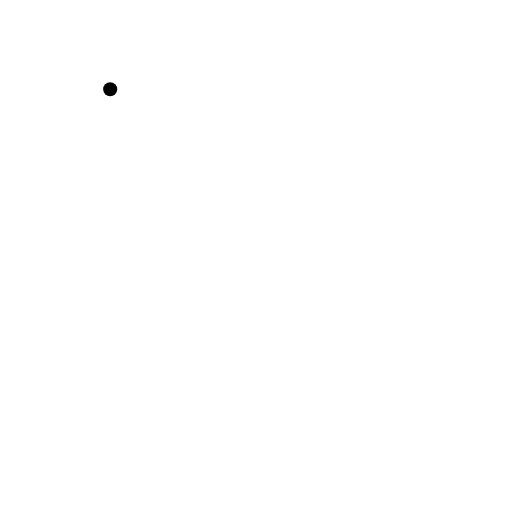
t = 0.00 s
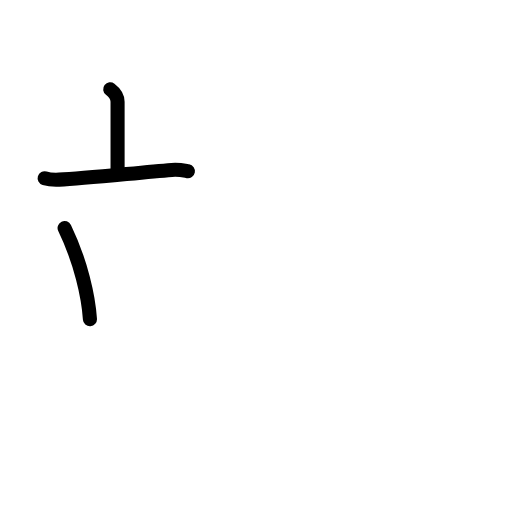
t = 2.80 s
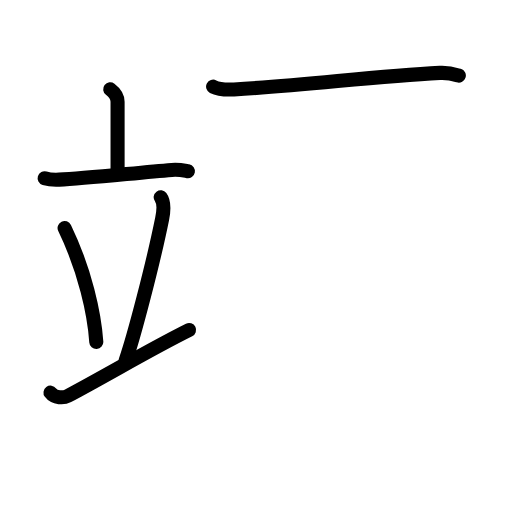
t = 5.60 s
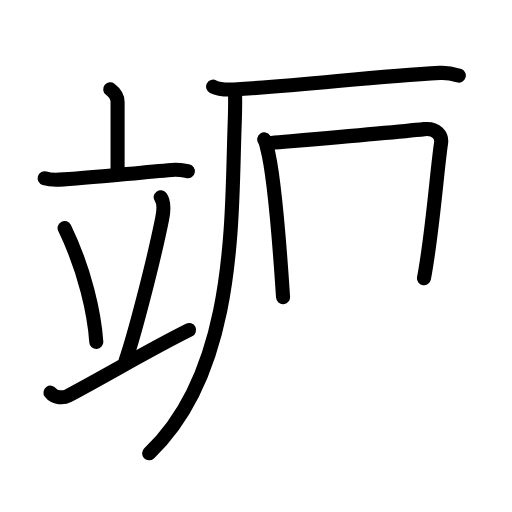
t = 8.40 s
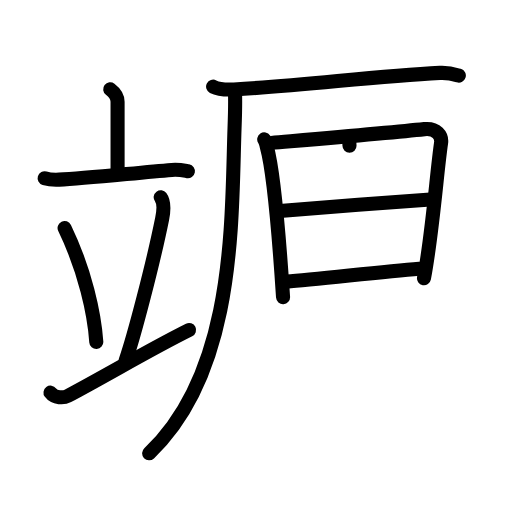
t = 11.20 s
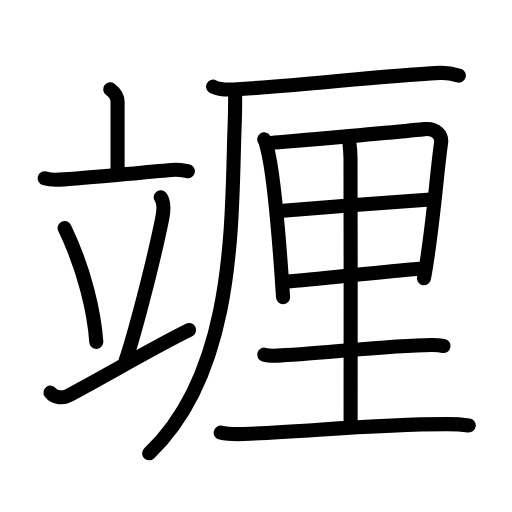
t = 14.00 s

The animated SVG that drew these frames (rendered in a browser with its animation timeline set to each time). Animation: 43 SMIL elements (animate=43); one cycle of 14.00 s.

<?xml version="1.0" encoding="UTF-8"?>
<!--
AniKanjiVG is licensed by CC-BY-SA Paul C. Sommerhoff (https://bitbucket.org/sommerhoff/anikanjivg).
AniKanjiVG uses KanjiVG which is licensed by CC-BY-SA Ulrich Apel (http://kanjivg.tagaini.net).
See also http://creativecommons.org/licenses/by-sa/3.0/
-->
<svg xmlns:kvg='http://kanjivg.tagaini.net' xmlns='http://www.w3.org/2000/svg' width='109' height='109' viewBox='0 0 109 109' style='fill:none;stroke:#000000;stroke-width:3;stroke-linecap:round;stroke-linejoin:round;' id="kvg:kanji_07af0"><g id="kvg:07af0" kvg:element="竰"><g id="kvg:07af0-g1" kvg:element="立" kvg:position="left" kvg:radical="general"><g id="kvg:07af0-g2" kvg:element="亠" kvg:position="top"><path id="kvg:07af0-s1" kvg:type="㇑a" d="M23.46,19c1.04,0.79,1.57,1.83,1.57,2.65c0,1.85,0,10.16,0,15.19"><animate attributeName="d" begin="0.0s" dur="0.5s" from="M23.46,19C23.46,19,23.46,19,23.46,19" to="M23.46,19c1.04,0.79,1.57,1.83,1.57,2.65" />
<animate attributeName="d" begin="0.5s" dur="0.5s" from="M23.46,19c1.04,0.79,1.57,1.83,1.57,2.65c0,0,0,0,0,0,0" to="M23.46,19c1.04,0.79,1.57,1.83,1.57,2.65c0,1.85,0,10.16,0,15.19" />
</path>
<path id="kvg:07af0-s2" kvg:type="㇐" d="M9.5,37.94c0.98,0.3,2.12,0.35,3.1,0.3c5.52-0.26,16.46-1.46,23.97-2.07c1.63-0.13,2.61,0.14,3.43,0.29"><animate attributeName="d" begin="1.0s" dur="0.3333333333333333s" from="M9.5,37.94C9.5,37.94,9.5,37.94,9.5,37.94" to="M9.5,37.94c0.98,0.3,2.12,0.35,3.1,0.3" />
<animate attributeName="d" begin="1.3333333333333333s" dur="0.3333333333333333s" from="M9.5,37.94c0.98,0.3,2.12,0.35,3.1,0.3c0,0,0,0,0,0,0" to="M9.5,37.94c0.98,0.3,2.12,0.35,3.1,0.3c5.52-0.26,16.46-1.46,23.97-2.07" />
<animate attributeName="d" begin="1.6666666666666665s" dur="0.3333333333333333s" from="M9.5,37.94c0.98,0.3,2.12,0.35,3.1,0.3c5.52-0.26,16.46-1.46,23.97-2.07c0,0,0,0,0,0,0" to="M9.5,37.94c0.98,0.3,2.12,0.35,3.1,0.3c5.52-0.26,16.46-1.46,23.97-2.07c1.63-0.13,2.61,0.14,3.43,0.29" />
<animate attributeName="d" begin="0s" dur="1.0s" from="M-100,-100" to="M-100,-100" />
</path>
</g>
<g id="kvg:07af0-g3" kvg:position="bottom"><path id="kvg:07af0-s3" kvg:type="㇔" d="M13.75,48.54c4.37,9.05,6.35,18.3,6.75,24.26"><animate attributeName="d" begin="2.0s" dur="1.0s" from="M13.75,48.54C13.75,48.54,13.75,48.54,13.75,48.54" to="M13.75,48.54c4.37,9.05,6.35,18.3,6.75,24.26" />
<animate attributeName="d" begin="0s" dur="2.0s" from="M-100,-100" to="M-100,-100" />
</path>
<path id="kvg:07af0-s4" kvg:type="㇒" d="M34.21,42c0.88,1.18,0.5,3.63,0.31,4.57c-1.95,9.66-6.03,25.17-7.77,30.18"><animate attributeName="d" begin="3.0s" dur="0.5s" from="M34.21,42C34.21,42,34.21,42,34.21,42" to="M34.21,42c0.88,1.18,0.5,3.63,0.31,4.57" />
<animate attributeName="d" begin="3.5s" dur="0.5s" from="M34.21,42c0.88,1.18,0.5,3.63,0.31,4.57c0,0,0,0,0,0,0" to="M34.21,42c0.88,1.18,0.5,3.63,0.31,4.57c-1.95,9.66-6.03,25.17-7.77,30.18" />
<animate attributeName="d" begin="0s" dur="3.0s" from="M-100,-100" to="M-100,-100" />
</path>
<path id="kvg:07af0-s5" kvg:type="㇀/㇐" d="M10.75,83.59c0.88,1.18,2.83,1.15,3.7,0.69c9.54-5.1,17.34-9.82,25.8-14.03"><animate attributeName="d" begin="4.0s" dur="0.5s" from="M10.75,83.59C10.75,83.59,10.75,83.59,10.75,83.59" to="M10.75,83.59c0.88,1.18,2.83,1.15,3.7,0.69" />
<animate attributeName="d" begin="4.5s" dur="0.5s" from="M10.75,83.59c0.88,1.18,2.83,1.15,3.7,0.69c0,0,0,0,0,0,0" to="M10.75,83.59c0.88,1.18,2.83,1.15,3.7,0.69c9.54-5.1,17.34-9.82,25.8-14.03" />
<animate attributeName="d" begin="0s" dur="4.0s" from="M-100,-100" to="M-100,-100" />
</path>
</g>
</g>
<g id="kvg:07af0-g4" kvg:element="厘" kvg:position="right"><g id="kvg:07af0-g5" kvg:element="厂" kvg:position="tare"><path id="kvg:07af0-s6" kvg:type="㇐" d="M45.37,18.45c1.16,0.59,3.27,0.65,4.43,0.59c14.95-0.79,29.45-2.79,43.84-3.52c1.92-0.1,3.08,0.28,4.04,0.57"><animate attributeName="d" begin="5.0s" dur="0.3333333333333333s" from="M45.37,18.45C45.37,18.45,45.37,18.45,45.37,18.45" to="M45.37,18.45c1.16,0.59,3.27,0.65,4.43,0.59" />
<animate attributeName="d" begin="5.333333333333333s" dur="0.3333333333333333s" from="M45.37,18.45c1.16,0.59,3.27,0.65,4.43,0.59c0,0,0,0,0,0,0" to="M45.37,18.45c1.16,0.59,3.27,0.65,4.43,0.59c14.95-0.79,29.45-2.79,43.84-3.52" />
<animate attributeName="d" begin="5.666666666666667s" dur="0.3333333333333333s" from="M45.37,18.45c1.16,0.59,3.27,0.65,4.43,0.59c14.95-0.79,29.45-2.79,43.84-3.52c0,0,0,0,0,0,0" to="M45.37,18.45c1.16,0.59,3.27,0.65,4.43,0.59c14.95-0.79,29.45-2.79,43.84-3.52c1.92-0.1,3.08,0.28,4.04,0.57" />
<animate attributeName="d" begin="0s" dur="5.0s" from="M-100,-100" to="M-100,-100" />
</path>
<path id="kvg:07af0-s7" kvg:type="㇒" d="M50.04,20c0.05,1.82-0.01,4.68-0.11,7.29C49.24,46.91,50.25,79,31.75,96.5"><animate attributeName="d" begin="6.0s" dur="0.5s" from="M50.04,20C50.04,20,50.04,20,50.04,20" to="M50.04,20c0.05,1.82-0.01,4.68-0.11,7.29" />
<animate attributeName="d" begin="6.5s" dur="0.5s" from="M50.04,20c0.05,1.82-0.01,4.68-0.11,7.29c0,0,0,0,0,0,0" to="M50.04,20c0.05,1.82-0.01,4.68-0.11,7.29C49.24,46.91,50.25,79,31.75,96.5" />
<animate attributeName="d" begin="0s" dur="6.0s" from="M-100,-100" to="M-100,-100" />
</path>
</g>
<g id="kvg:07af0-g6" kvg:element="里"><path id="kvg:07af0-s8" kvg:type="㇑" d="M56.25,29.66c0.38,0.57,0.38,0.95,0.57,1.65c1.6,5.78,2.74,21.26,3.44,31.95"><animate attributeName="d" begin="7.0s" dur="0.5s" from="M56.25,29.66C56.25,29.66,56.25,29.66,56.25,29.66" to="M56.25,29.66c0.38,0.57,0.38,0.95,0.57,1.65" />
<animate attributeName="d" begin="7.5s" dur="0.5s" from="M56.25,29.66c0.38,0.57,0.38,0.95,0.57,1.65c0,0,0,0,0,0,0" to="M56.25,29.66c0.38,0.57,0.38,0.95,0.57,1.65c1.6,5.78,2.74,21.26,3.44,31.95" />
<animate attributeName="d" begin="0s" dur="7.0s" from="M-100,-100" to="M-100,-100" />
</path>
<path id="kvg:07af0-s9" kvg:type="㇕a" d="M57.79,30.44c9.4-0.82,25.53-2.2,32.56-2.95c2.58-0.27,3.78,1.39,3.55,2.97c-0.87,5.77-1.82,19.17-3.64,28.78"><animate attributeName="d" begin="8.0s" dur="0.3333333333333333s" from="M57.79,30.44C57.79,30.44,57.79,30.44,57.79,30.44" to="M57.79,30.44c9.4-0.82,25.53-2.2,32.56-2.95" />
<animate attributeName="d" begin="8.333333333333334s" dur="0.3333333333333333s" from="M57.79,30.44c9.4-0.82,25.53-2.2,32.56-2.95c0,0,0,0,0,0,0" to="M57.79,30.44c9.4-0.82,25.53-2.2,32.56-2.95c2.58-0.27,3.78,1.39,3.55,2.97" />
<animate attributeName="d" begin="8.666666666666666s" dur="0.3333333333333333s" from="M57.79,30.44c9.4-0.82,25.53-2.2,32.56-2.95c2.58-0.27,3.78,1.39,3.55,2.97c0,0,0,0,0,0,0" to="M57.79,30.44c9.4-0.82,25.53-2.2,32.56-2.95c2.58-0.27,3.78,1.39,3.55,2.97c-0.87,5.77-1.82,19.17-3.64,28.78" />
<animate attributeName="d" begin="0s" dur="8.0s" from="M-100,-100" to="M-100,-100" />
</path>
<path id="kvg:07af0-s10" kvg:type="㇐a" d="M60.25,44.85c3.03-0.28,29.62-2.31,32.12-2.42"><animate attributeName="d" begin="9.0s" dur="1.0s" from="M60.25,44.85C60.25,44.85,60.25,44.85,60.25,44.85" to="M60.25,44.85c3.03-0.28,29.62-2.31,32.12-2.42" />
<animate attributeName="d" begin="0s" dur="9.0s" from="M-100,-100" to="M-100,-100" />
</path>
<path id="kvg:07af0-s11" kvg:type="㇐a" d="M61,59.95c6.23-0.4,19.64-2.09,28.25-2.75"><animate attributeName="d" begin="10.0s" dur="1.0s" from="M61,59.95C61,59.95,61,59.95,61,59.95" to="M61,59.95c6.23-0.4,19.64-2.09,28.25-2.75" />
<animate attributeName="d" begin="0s" dur="10.0s" from="M-100,-100" to="M-100,-100" />
</path>
<path id="kvg:07af0-s12" kvg:type="㇑a" d="M74.26,29.28c0.09,1.01,0.35,2.38,0.36,4.4c0.06,14.13,0.02,52.56,0.02,56.54"><animate attributeName="d" begin="11.0s" dur="0.5s" from="M74.26,29.28C74.26,29.28,74.26,29.28,74.26,29.28" to="M74.26,29.28c0.09,1.01,0.35,2.38,0.36,4.4" />
<animate attributeName="d" begin="11.5s" dur="0.5s" from="M74.26,29.28c0.09,1.01,0.35,2.38,0.36,4.4c0,0,0,0,0,0,0" to="M74.26,29.28c0.09,1.01,0.35,2.38,0.36,4.4c0.06,14.13,0.02,52.56,0.02,56.54" />
<animate attributeName="d" begin="0s" dur="11.0s" from="M-100,-100" to="M-100,-100" />
</path>
<path id="kvg:07af0-s13" kvg:type="㇐" d="M56.25,75.51c0.71,0.2,2.02,0.22,2.74,0.2c7.42-0.22,23.76-2.2,32.94-2.25c1.19-0.01,1.9,0.09,2.5,0.19"><animate attributeName="d" begin="12.0s" dur="0.3333333333333333s" from="M56.25,75.51C56.25,75.51,56.25,75.51,56.25,75.51" to="M56.25,75.51c0.71,0.2,2.02,0.22,2.74,0.2" />
<animate attributeName="d" begin="12.333333333333334s" dur="0.3333333333333333s" from="M56.25,75.51c0.71,0.2,2.02,0.22,2.74,0.2c0,0,0,0,0,0,0" to="M56.25,75.51c0.71,0.2,2.02,0.22,2.74,0.2c7.42-0.22,23.76-2.2,32.94-2.25" />
<animate attributeName="d" begin="12.666666666666666s" dur="0.3333333333333333s" from="M56.25,75.51c0.71,0.2,2.02,0.22,2.74,0.2c7.42-0.22,23.76-2.2,32.94-2.25c0,0,0,0,0,0,0" to="M56.25,75.51c0.71,0.2,2.02,0.22,2.74,0.2c7.42-0.22,23.76-2.2,32.94-2.25c1.19-0.01,1.9,0.09,2.5,0.19" />
<animate attributeName="d" begin="0s" dur="12.0s" from="M-100,-100" to="M-100,-100" />
</path>
<path id="kvg:07af0-s14" kvg:type="㇐" d="M46.98,92.11c1.29,0.28,3.67,0.33,4.96,0.28c13.47-0.47,27.3-2.11,43.33-2.09c2.15,0,3.45,0.13,4.53,0.27"><animate attributeName="d" begin="13.0s" dur="0.3333333333333333s" from="M46.98,92.11C46.98,92.11,46.98,92.11,46.98,92.11" to="M46.98,92.11c1.29,0.28,3.67,0.33,4.96,0.28" />
<animate attributeName="d" begin="13.333333333333334s" dur="0.3333333333333333s" from="M46.98,92.11c1.29,0.28,3.67,0.33,4.96,0.28c0,0,0,0,0,0,0" to="M46.98,92.11c1.29,0.28,3.67,0.33,4.96,0.28c13.47-0.47,27.3-2.11,43.33-2.09" />
<animate attributeName="d" begin="13.666666666666666s" dur="0.3333333333333333s" from="M46.98,92.11c1.29,0.28,3.67,0.33,4.96,0.28c13.47-0.47,27.3-2.11,43.33-2.09c0,0,0,0,0,0,0" to="M46.98,92.11c1.29,0.28,3.67,0.33,4.96,0.28c13.47-0.47,27.3-2.11,43.33-2.09c2.15,0,3.45,0.13,4.53,0.27" />
<animate attributeName="d" begin="0s" dur="13.0s" from="M-100,-100" to="M-100,-100" />
</path>
</g>
</g>
</g>
</svg>
